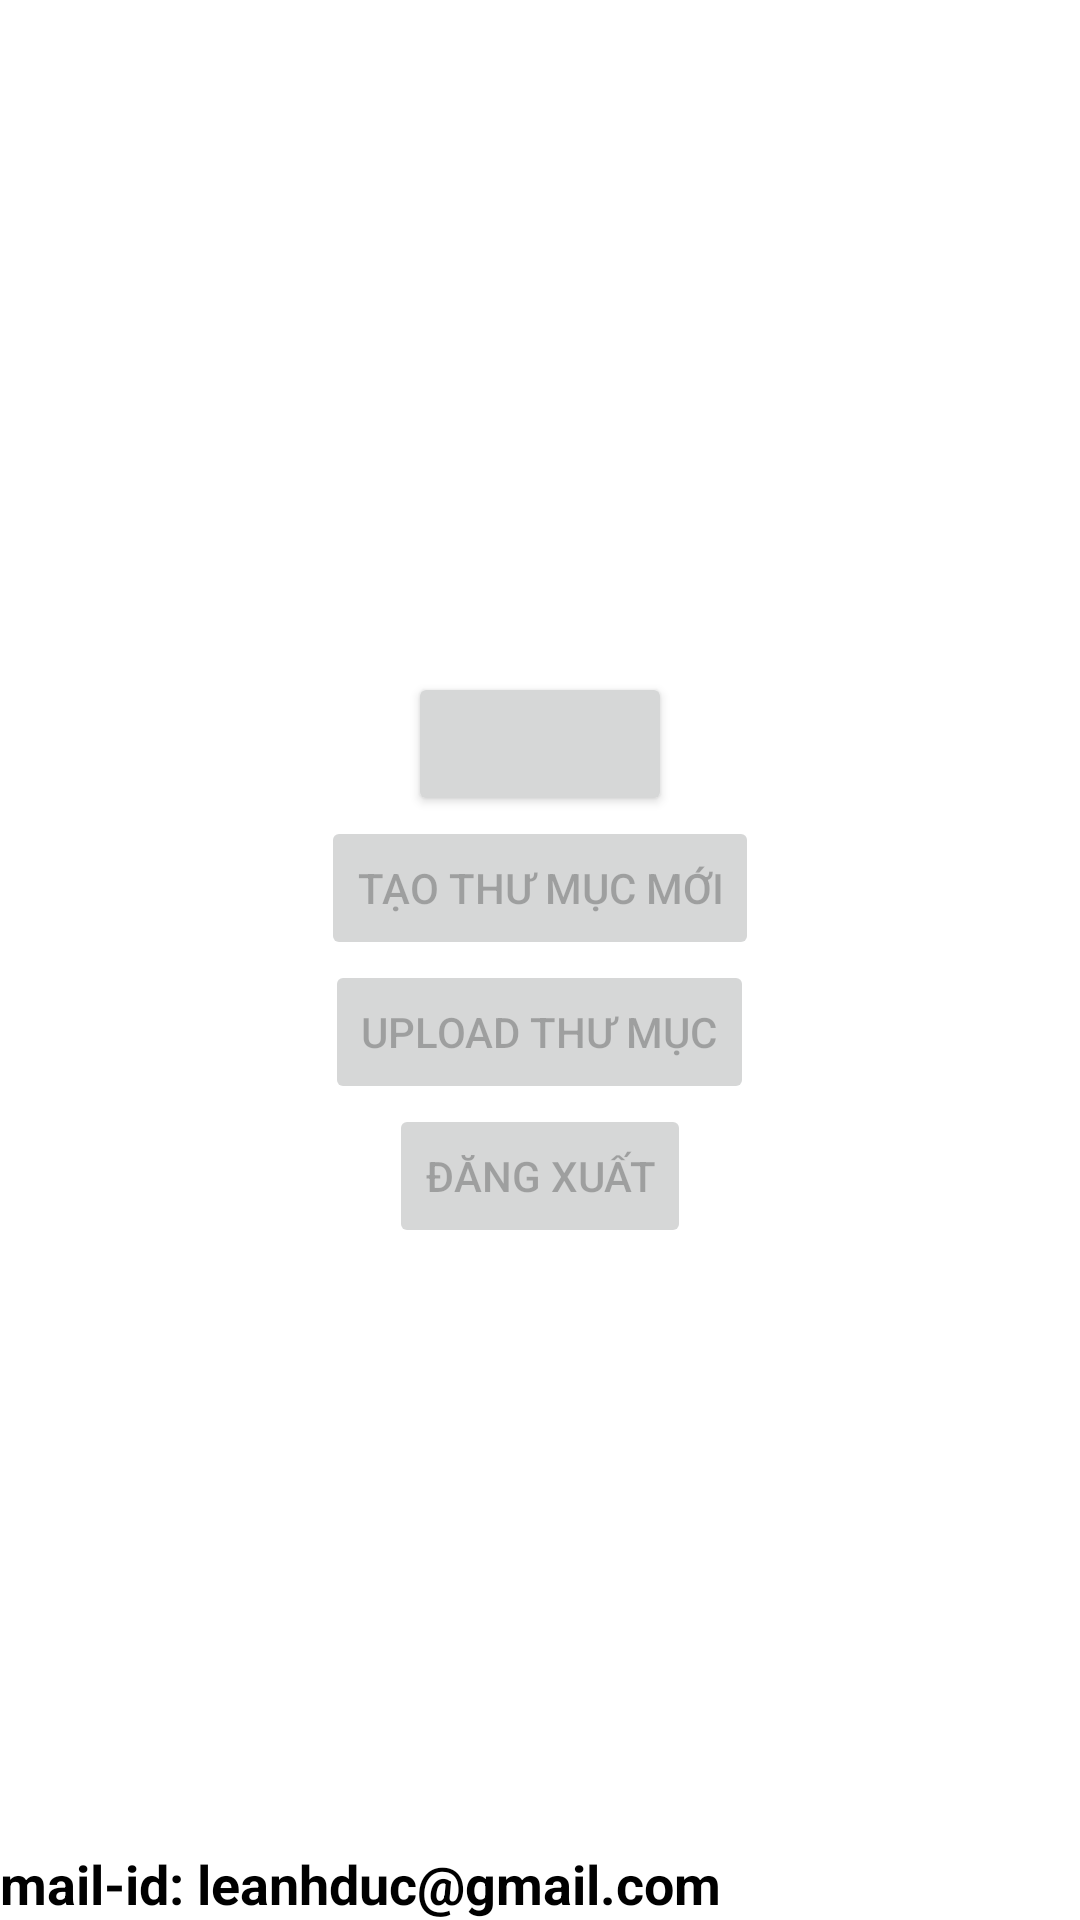

Here is an Android app screen rendered from its layout file. Give the layout XML and the strings, colors and styles it references.
<!-- AndroidManifest.xml: application theme Theme.Drive -->
<!-- res/layout/menu.xml -->
<?xml version="1.0" encoding="utf-8"?>
<androidx.constraintlayout.widget.ConstraintLayout xmlns:android="http://schemas.android.com/apk/res/android"
    xmlns:tools="http://schemas.android.com/tools"
    android:layout_width="match_parent"
    android:layout_height="match_parent"
    tools:context="com.kma.drive.MenuActivity">

    <LinearLayout
        android:layout_width="match_parent"
        android:layout_height="match_parent"
        android:gravity="center"
        android:orientation="vertical"
        android:paddingLeft="16dp"
        android:paddingRight="16dp">

        <Button
            android:id="@+id/id_sign_in"
            android:layout_width="wrap_content"
            android:layout_height="wrap_content"
            android:enabled="true"
            android:onClick="Đăng nhập" />

        <Button
            android:id="@+id/id_create_folder"
            android:layout_width="wrap_content"
            android:layout_height="wrap_content"
            android:enabled="false"
            android:text="Tạo thư mục mới" />


        <Button
            android:id="@+id/id_upload_file"
            android:layout_width="wrap_content"
            android:layout_height="wrap_content"
            android:enabled="false"
            android:text="Upload thư mục" />

        <Button
            android:id="@+id/id_sign_out"
            android:layout_width="wrap_content"
            android:layout_height="wrap_content"
            android:enabled="false"
            android:text="Đăng xuất" />
    </LinearLayout>

    <TextView
        android:layout_width="match_parent"
        android:layout_height="match_parent"
        android:gravity="bottom"
        android:text="mail-id: leanhduc@gmail.com"
        android:textColor="@color/black"
        android:textSize="18sp"
        android:textStyle="bold"/>

</androidx.constraintlayout.widget.ConstraintLayout>
<!-- resources referenced by this layout -->
<resources>
  <color name="black">#FF000000</color>
  <style name="Theme.Drive" parent="Theme.MaterialComponents.Light.DarkActionBar">
          
          <item name="colorPrimary">@color/purple_500</item>
          <item name="colorPrimaryVariant">@color/purple_700</item>
          <item name="colorOnPrimary">@color/white</item>
          
          <item name="colorSecondary">@color/teal_200</item>
          <item name="colorSecondaryVariant">@color/teal_700</item>
          <item name="colorOnSecondary">@color/black</item>
          
          <item name="android:statusBarColor">?attr/colorPrimaryVariant</item>
          
      </style>
  <color name="purple_500">#FF6200EE</color>
  <color name="purple_700">#FF3700B3</color>
  <color name="white">#FFFFFFFF</color>
  <color name="teal_200">#FF03DAC5</color>
  <color name="teal_700">#FF018786</color>
</resources>
